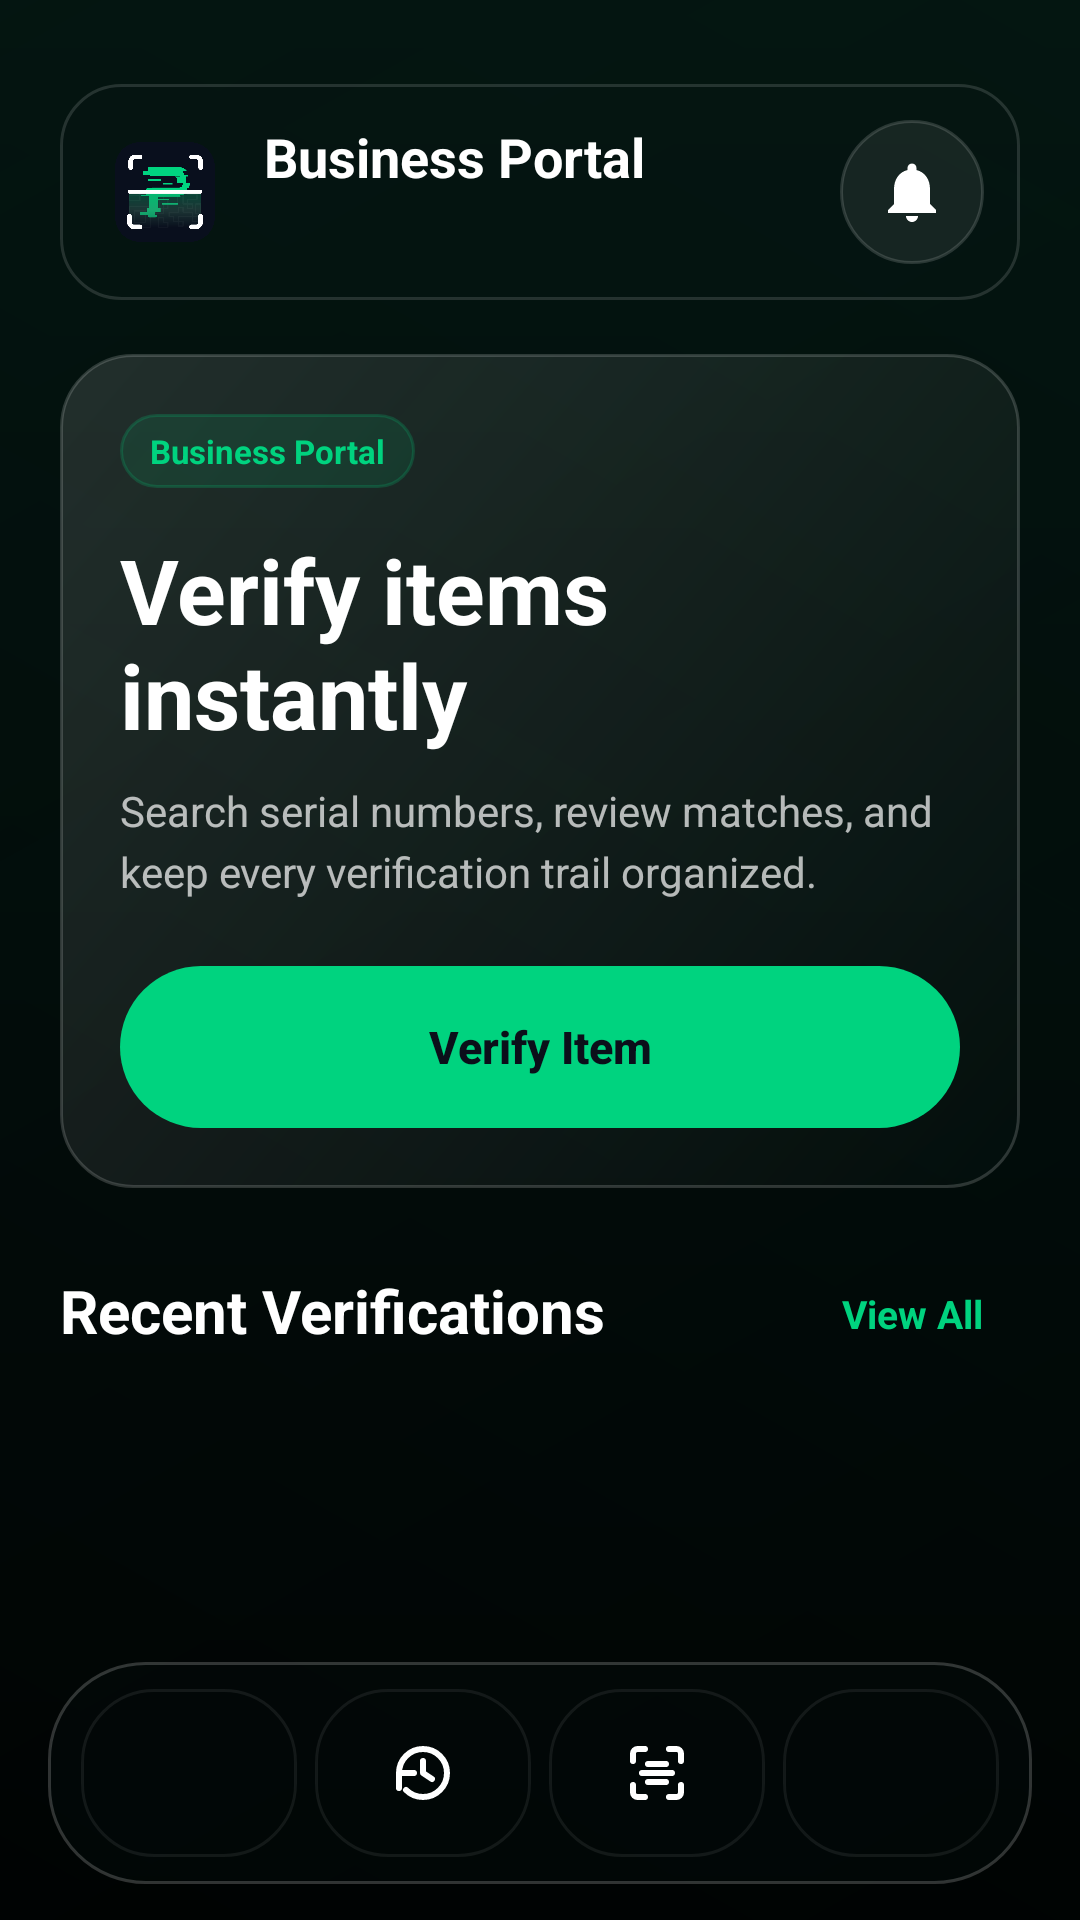

Reconstruct the res/layout file that produces this screen, plus the resources it refers to.
<!-- AndroidManifest.xml: activity theme Theme.PawnScan -->
<!-- res/layout/activity_business_dashboard.xml -->
<?xml version="1.0" encoding="utf-8"?>
<androidx.constraintlayout.widget.ConstraintLayout xmlns:android="http://schemas.android.com/apk/res/android"
    xmlns:app="http://schemas.android.com/apk/res-auto"
    android:layout_width="match_parent"
    android:layout_height="match_parent"
    android:background="@drawable/bg_screen_gradient">

    <ScrollView
        android:id="@+id/business_content"
        android:layout_width="0dp"
        android:layout_height="0dp"
        android:clipToPadding="false"
        app:layout_constraintBottom_toTopOf="@id/business_nav"
        app:layout_constraintEnd_toEndOf="parent"
        app:layout_constraintStart_toStartOf="parent"
        app:layout_constraintTop_toTopOf="parent">

        <LinearLayout
            android:layout_width="match_parent"
            android:layout_height="wrap_content"
            android:orientation="vertical"
            android:paddingStart="20dp"
            android:paddingTop="28dp"
            android:paddingEnd="20dp"
            android:paddingBottom="20dp">

            <LinearLayout
                android:id="@+id/business_dashboard_header"
                android:layout_width="match_parent"
                android:layout_height="wrap_content"
                android:background="@drawable/bg_glass_panel_soft"
                android:gravity="center_vertical"
                android:orientation="horizontal"
                android:paddingStart="14dp"
                android:paddingTop="12dp"
                android:paddingEnd="12dp"
                android:paddingBottom="12dp">

                <ImageView
                    android:layout_width="42dp"
                    android:layout_height="42dp"
                    android:contentDescription="PawnScan"
                    android:src="@drawable/ic_logo" />

                <LinearLayout
                    android:layout_width="0dp"
                    android:layout_height="wrap_content"
                    android:layout_marginStart="12dp"
                    android:layout_weight="1"
                    android:orientation="vertical">

                    <TextView
                        android:id="@+id/business_name"
                        android:layout_width="match_parent"
                        android:layout_height="wrap_content"
                        android:ellipsize="end"
                        android:includeFontPadding="false"
                        android:maxLines="1"
                        android:text="Business Portal"
                        android:textColor="@color/text_white"
                        android:textSize="18sp"
                        android:textStyle="bold" />

                    <TextView
                        android:id="@+id/business_meta"
                        android:layout_width="match_parent"
                        android:layout_height="wrap_content"
                        android:layout_marginTop="5dp"
                        android:ellipsize="end"
                        android:maxLines="1"
                        android:textColor="#B3FFFFFF"
                        android:textSize="12sp" />
                </LinearLayout>

                <FrameLayout
                    android:layout_width="48dp"
                    android:layout_height="48dp">

                    <ImageButton
                        android:id="@+id/business_notifications"
                        android:layout_width="48dp"
                        android:layout_height="48dp"
                        android:background="@drawable/bg_icon_glass"
                        android:contentDescription="Notifications"
                        android:padding="12dp"
                        android:scaleType="centerInside"
                        android:src="@drawable/ic_notification" />

                    <TextView
                        android:id="@+id/business_notification_badge"
                        android:layout_width="wrap_content"
                        android:layout_height="18dp"
                        android:layout_gravity="top|end"
                        android:background="@drawable/bg_notification_badge"
                        android:gravity="center"
                        android:includeFontPadding="false"
                        android:minWidth="18dp"
                        android:paddingStart="5dp"
                        android:paddingEnd="5dp"
                        android:textColor="@color/text_white"
                        android:textSize="10sp"
                        android:textStyle="bold"
                        android:visibility="gone" />
                </FrameLayout>
            </LinearLayout>

            <TextView
                android:id="@+id/business_status"
                android:layout_width="match_parent"
                android:layout_height="wrap_content"
                android:layout_marginTop="14dp"
                android:background="@drawable/bg_glass_panel_soft"
                android:padding="12dp"
                android:textSize="12sp"
                android:visibility="gone" />

            <LinearLayout
                android:layout_width="match_parent"
                android:layout_height="wrap_content"
                android:layout_marginTop="18dp"
                android:background="@drawable/bg_glass_panel"
                android:orientation="vertical"
                android:padding="20dp">

                <TextView
                    android:layout_width="wrap_content"
                    android:layout_height="wrap_content"
                    android:background="@drawable/badge_status_approved"
                    android:paddingStart="10dp"
                    android:paddingTop="5dp"
                    android:paddingEnd="10dp"
                    android:paddingBottom="5dp"
                    android:text="Business Portal"
                    android:textColor="@color/brand_green"
                    android:textSize="11sp"
                    android:textStyle="bold" />

                <TextView
                    android:layout_width="match_parent"
                    android:layout_height="wrap_content"
                    android:layout_marginTop="18dp"
                    android:includeFontPadding="false"
                    android:text="Verify items instantly"
                    android:textColor="@color/text_white"
                    android:textSize="30sp"
                    android:textStyle="bold" />

                <TextView
                    android:layout_width="match_parent"
                    android:layout_height="wrap_content"
                    android:layout_marginTop="10dp"
                    android:lineSpacingExtra="4dp"
                    android:text="Search serial numbers, review matches, and keep every verification trail organized."
                    android:textColor="#B3FFFFFF"
                    android:textSize="14sp" />

                <Button
                    android:id="@+id/business_verify_now"
                    android:layout_width="match_parent"
                    android:layout_height="54dp"
                    android:layout_marginTop="22dp"
                    android:background="@drawable/button_rounded_pill_green"
                    android:stateListAnimator="@null"
                    android:text="Verify Item"
                    android:textAllCaps="false"
                    android:textColor="@color/bg_main_dark"
                    android:textSize="15sp"
                    android:textStyle="bold" />
            </LinearLayout>

            <LinearLayout
                android:layout_width="match_parent"
                android:layout_height="wrap_content"
                android:layout_marginTop="18dp"
                android:gravity="center_vertical"
                android:orientation="horizontal">

                <TextView
                    android:layout_width="0dp"
                    android:layout_height="wrap_content"
                    android:layout_weight="1"
                    android:includeFontPadding="false"
                    android:text="Recent Verifications"
                    android:textColor="@color/text_white"
                    android:textSize="20sp"
                    android:textStyle="bold" />

                <TextView
                    android:id="@+id/business_view_history"
                    android:layout_width="wrap_content"
                    android:layout_height="48dp"
                    android:background="?attr/selectableItemBackgroundBorderless"
                    android:clickable="true"
                    android:focusable="true"
                    android:gravity="center"
                    android:minWidth="72dp"
                    android:text="View All"
                    android:textColor="@color/brand_green"
                    android:textSize="13sp"
                    android:textStyle="bold" />
            </LinearLayout>

            <LinearLayout
                android:id="@+id/business_recent_searches"
                android:layout_width="match_parent"
                android:layout_height="wrap_content"
                android:layout_marginTop="10dp"
                android:orientation="vertical" />
        </LinearLayout>
    </ScrollView>

    <include
        android:id="@+id/business_nav"
        layout="@layout/include_business_bottom_nav"
        android:layout_width="0dp"
        android:layout_height="74dp"
        android:layout_marginStart="16dp"
        android:layout_marginEnd="16dp"
        android:layout_marginBottom="12dp"
        app:layout_constraintBottom_toBottomOf="parent"
        app:layout_constraintEnd_toEndOf="parent"
        app:layout_constraintStart_toStartOf="parent" />
</androidx.constraintlayout.widget.ConstraintLayout>
<!-- res/layout/include_business_bottom_nav.xml (included above) -->
<?xml version="1.0" encoding="utf-8"?>
<LinearLayout xmlns:android="http://schemas.android.com/apk/res/android"
    android:layout_width="match_parent"
    android:layout_height="74dp"
    android:background="@drawable/bg_nav_glass"
    android:baselineAligned="false"
    android:gravity="center"
    android:orientation="horizontal"
    android:paddingStart="8dp"
    android:paddingTop="8dp"
    android:paddingEnd="8dp"
    android:paddingBottom="8dp">

    <FrameLayout
        android:id="@+id/nav_home"
        android:layout_width="0dp"
        android:layout_height="56dp"
        android:layout_marginHorizontal="3dp"
        android:layout_weight="1"
        android:background="@drawable/bg_nav_item_glass"
        android:clickable="true"
        android:contentDescription="Business home"
        android:focusable="true">

        <ImageView
            android:id="@+id/nav_home_icon"
            android:layout_width="24dp"
            android:layout_height="24dp"
            android:layout_gravity="center"
            android:src="@drawable/ic_nav_home" />
    </FrameLayout>

    <FrameLayout
        android:id="@+id/nav_reports"
        android:layout_width="0dp"
        android:layout_height="56dp"
        android:layout_marginHorizontal="3dp"
        android:layout_weight="1"
        android:background="@drawable/bg_nav_item_glass"
        android:clickable="true"
        android:contentDescription="Search history"
        android:focusable="true">

        <ImageView
            android:id="@+id/nav_reports_icon"
            android:layout_width="24dp"
            android:layout_height="24dp"
            android:layout_gravity="center"
            android:src="@drawable/ic_nav_history" />
    </FrameLayout>

    <FrameLayout
        android:id="@+id/nav_create"
        android:layout_width="0dp"
        android:layout_height="56dp"
        android:layout_marginHorizontal="3dp"
        android:layout_weight="1"
        android:background="@drawable/bg_nav_item_glass"
        android:clickable="true"
        android:contentDescription="Verify item"
        android:focusable="true">

        <ImageView
            android:id="@+id/nav_create_icon"
            android:layout_width="24dp"
            android:layout_height="24dp"
            android:layout_gravity="center"
            android:src="@drawable/ic_nav_scan" />
    </FrameLayout>

    <FrameLayout
        android:id="@+id/nav_profile"
        android:layout_width="0dp"
        android:layout_height="56dp"
        android:layout_marginHorizontal="3dp"
        android:layout_weight="1"
        android:background="@drawable/bg_nav_item_glass"
        android:clickable="true"
        android:contentDescription="Profile"
        android:focusable="true">

        <ImageView
            android:id="@+id/nav_profile_icon"
            android:layout_width="24dp"
            android:layout_height="24dp"
            android:layout_gravity="center"
            android:src="@drawable/ic_nav_profile" />
    </FrameLayout>
</LinearLayout>
<!-- resources referenced by this layout -->
<resources>
  <color name="bg_main_dark">#0B0F1A</color>
  <color name="brand_green">#00D37F</color>
  <color name="text_white">#FFFFFFFF</color>
  <!-- drawable badge_status_approved (drawable) -->
  <?xml version="1.0" encoding="utf-8"?>
  <shape xmlns:android="http://schemas.android.com/apk/res/android">
      <solid android:color="#1A00D37F" />
      <corners android:radius="16dp" />
      <stroke
          android:width="1dp"
          android:color="#3300D37F" />
  </shape>
  <!-- drawable bg_glass_panel (drawable) -->
  <?xml version="1.0" encoding="utf-8"?>
  <shape xmlns:android="http://schemas.android.com/apk/res/android"
      android:shape="rectangle">
      <gradient
          android:angle="315"
          android:endColor="#1014211D"
          android:startColor="#1FFFFFFF" />
      <corners android:radius="24dp" />
      <stroke
          android:width="1dp"
          android:color="#2BFFFFFF" />
  </shape>
  <!-- drawable bg_glass_panel_soft (drawable) -->
  <?xml version="1.0" encoding="utf-8"?>
  <shape xmlns:android="http://schemas.android.com/apk/res/android"
      android:shape="rectangle">
      <solid android:color="#1414221D" />
      <corners android:radius="20dp" />
      <stroke
          android:width="1dp"
          android:color="#22FFFFFF" />
  </shape>
  <!-- drawable bg_icon_glass (drawable) -->
  <?xml version="1.0" encoding="utf-8"?>
  <shape xmlns:android="http://schemas.android.com/apk/res/android"
      android:shape="rectangle">
      <solid android:color="#12FFFFFF" />
      <corners android:radius="24dp" />
      <stroke
          android:width="1dp"
          android:color="#26FFFFFF" />
  </shape>
  <!-- drawable bg_nav_glass (drawable) -->
  <?xml version="1.0" encoding="utf-8"?>
  <shape xmlns:android="http://schemas.android.com/apk/res/android"
      android:shape="rectangle">
      <solid android:color="#1A10221D" />
      <corners android:radius="32dp" />
      <stroke
          android:width="1dp"
          android:color="#30FFFFFF" />
  </shape>
  <!-- drawable bg_nav_item_glass (drawable) -->
  <?xml version="1.0" encoding="utf-8"?>
  <shape xmlns:android="http://schemas.android.com/apk/res/android"
      android:shape="rectangle">
      <solid android:color="#08000000" />
      <corners android:radius="24dp" />
      <stroke
          android:width="1dp"
          android:color="#12FFFFFF" />
  </shape>
  <!-- drawable bg_notification_badge (drawable) -->
  <?xml version="1.0" encoding="utf-8"?>
  <shape xmlns:android="http://schemas.android.com/apk/res/android"
      android:shape="oval">
      <solid android:color="@color/status_stolen" />
  </shape>
  <!-- drawable button_rounded_pill_green (drawable) -->
  <?xml version="1.0" encoding="utf-8"?>
  <shape xmlns:android="http://schemas.android.com/apk/res/android">
      <solid android:color="@color/brand_green" />
      <corners android:radius="28dp" />
      
      <stroke
          android:width="0dp"
          android:color="@color/brand_green" />
  </shape>
  <!-- drawable ic_notification (drawable) -->
  <vector xmlns:android="http://schemas.android.com/apk/res/android"
      android:width="24dp"
      android:height="24dp"
      android:viewportWidth="24"
      android:viewportHeight="24">
    <path
        android:fillColor="@color/text_white"
        android:pathData="M12,22c1.1,0 2,-0.9 2,-2h-4c0,1.1 0.9,2 2,2zM18,16v-5c0,-3.07 -1.63,-5.64 -4.5,-6.32V4c0,-0.83 -0.67,-1.5 -1.5,-1.5c-0.83,0 -1.5,0.67 -1.5,1.5v0.68C7.64,5.36 6,7.92 6,11v5l-2,2v1h16v-1L18,16z"/>
  </vector>
  <color name="status_stolen">#EF4444</color>
  <color name="text_muted_gray">#94A3B8</color>
</resources>
